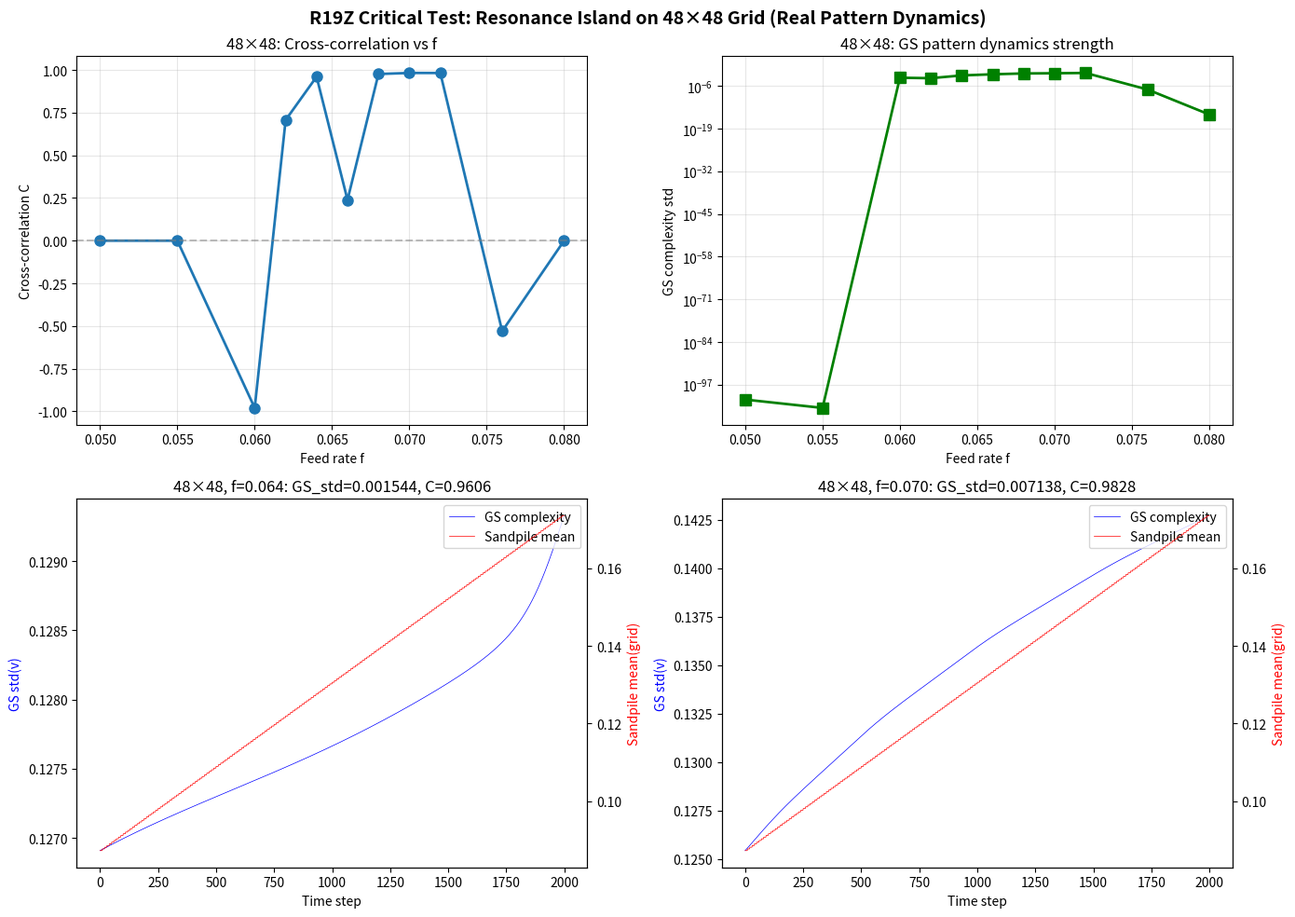

This chart was generated by the following Python code:
"""
R19Z Critical Test: Does the Resonance Island survive on a large enough grid?

Previous finding: On 12x12 and 24x24, GS reaches static fixed point → 
the "resonance island" was noise correlation artifact.

On 48x48, GS shows real pattern dynamics (std_comp=0.054).

Now test: On 48x48, does the cross-correlation between GS and sandpile
show a real resonance island, or does it disappear?
"""
import numpy as np
import matplotlib
matplotlib.use('Agg')
import matplotlib.pyplot as plt
import json

def run_gs_sandpile_large(f_val, k=0.062, Du=0.16, Dv=0.08, size=48,
                          n_steps=4000, N_gap=10, burn_in=2000,
                          gs_to_sp=0.3, sp_to_gs=0.005, seed=42):
    """GS-sandpile coupled system on large grid."""
    rng = np.random.RandomState(seed)
    u = np.ones((size, size)) * 0.5
    v = np.ones((size, size)) * 0.25
    u[size//2-4:size//2+4, size//2-4:size//2+4] = 0.25
    v[size//2-4:size//2+4, size//2-4:size//2+4] = 0.75
    grid = np.zeros((size, size))
    threshold_base = 4.0
    gs_signal = np.zeros(n_steps)
    sp_signal = np.zeros(n_steps)
    sp_activity_arr = np.zeros(n_steps)
    
    for t in range(burn_in + n_steps):
        ti = t - burn_in
        u_pad = np.pad(u, 1, mode='reflect')
        v_pad = np.pad(v, 1, mode='reflect')
        u_lap = (u_pad[:-2,1:-1] + u_pad[2:,1:-1] + u_pad[1:-1,:-2] + u_pad[1:-1,2:] - 4*u)
        v_lap = (v_pad[:-2,1:-1] + v_pad[2:,1:-1] + v_pad[1:-1,:-2] + v_pad[1:-1,2:] - 4*v)
        uv2 = u * v * v
        f_eff = f_val
        if t > 0 and t % N_gap == 0 and ti > 0:
            f_eff = f_val + sp_to_gs * sp_activity_arr[ti - 1]
        u = u + Du * u_lap - uv2 + f_eff * (1 - u)
        v = v + Dv * v_lap + uv2 - (f_eff + k) * v
        u = np.clip(u, 0, 1)
        v = np.clip(v, 0, 1)
        
        gs_complexity = np.std(v)
        
        if t % N_gap == 0:
            threshold = threshold_base + gs_to_sp * (gs_complexity - 0.1) * 10
            threshold = max(threshold, 1.0)
            # Add grain to random site
            i, j = rng.randint(0, size, 2)
            grid[i, j] += 1
            avalanche = 0
            toppling = True
            while toppling:
                toppling = False
                above = np.where(grid >= threshold)
                for ii, jj in zip(above[0], above[1]):
                    toppling = True
                    avalanche += 1
                    grid[ii, jj] -= 4
                    if ii > 0: grid[ii-1, jj] += 1
                    if ii < size-1: grid[ii+1, jj] += 1
                    if jj > 0: grid[ii, jj-1] += 1
                    if jj < size-1: grid[ii, jj+1] += 1
        else:
            avalanche = 0
        
        if ti >= 0:
            gs_signal[ti] = gs_complexity
            sp_signal[ti] = np.mean(grid)
            sp_activity_arr[ti] = avalanche
    
    zero_lag = 0
    if np.std(gs_signal) > 1e-10 and np.std(sp_signal) > 1e-10:
        zero_lag = float(np.corrcoef(gs_signal, sp_signal)[0, 1])
    
    return {
        'f': float(f_val),
        'zero_lag': zero_lag,
        'gs_mean': float(np.mean(gs_signal)),
        'sp_mean': float(np.mean(sp_signal)),
        'gs_std': float(np.std(gs_signal)),
        'sp_std': float(np.std(sp_signal)),
        'gs_signal': gs_signal,
        'sp_signal': sp_signal,
    }

# Test on 48x48
print("=== Resonance Island Test on 48x48 (real pattern dynamics) ===")
f_values = [0.050, 0.055, 0.060, 0.062, 0.064, 0.066, 0.068, 0.070, 0.072, 0.076, 0.080]
results = {}
for f_val in f_values:
    r = run_gs_sandpile_large(f_val, size=48, n_steps=4000, burn_in=2000, seed=42)
    results[f_val] = r
    print(f"  f={f_val:.3f}: C={r['zero_lag']:+.4f}, gs_std={r['gs_std']:.6f}, sp_std={r['sp_std']:.6f}")
    if r['gs_std'] < 1e-6:
        print(f"    -> NO GS DYNAMICS (static). Correlation is noise.")
    elif r['gs_std'] < 1e-3:
        print(f"    -> WEAK GS dynamics. Correlation marginally meaningful.")
    else:
        print(f"    -> REAL GS dynamics. Correlation is meaningful.")

# Save
with open('r19z_large_grid_test.json', 'w') as f:
    json.dump({str(k): {kk: float(vv) if isinstance(vv, (int, float, np.floating)) else vv.tolist()
                        for kk, vv in v.items() if kk != 'gs_signal' and kk != 'sp_signal'}
               for k, v in results.items()}, f, indent=2)

# Plot
fig, axes = plt.subplots(2, 2, figsize=(14, 10))

# Panel 1: Cross-correlation vs f
ax = axes[0, 0]
f_vals = sorted(results.keys())
c_vals = [results[f]['zero_lag'] for f in f_vals]
gs_stds = [results[f]['gs_std'] for f in f_vals]
ax.plot(f_vals, c_vals, 'o-', linewidth=2, markersize=8)
ax.axhline(0, color='gray', linestyle='--', alpha=0.5)
ax.set_xlabel('Feed rate f')
ax.set_ylabel('Cross-correlation C')
ax.set_title('48×48: Cross-correlation vs f')
ax.grid(True, alpha=0.3)

# Panel 2: GS complexity std vs f
ax = axes[0, 1]
ax.plot(f_vals, gs_stds, 's-', color='green', linewidth=2, markersize=8)
ax.set_xlabel('Feed rate f')
ax.set_ylabel('GS complexity std')
ax.set_title('48×48: GS pattern dynamics strength')
ax.grid(True, alpha=0.3)
ax.set_yscale('log')

# Panel 3: Time series at f=0.064 (claimed island center)
ax = axes[1, 0]
r064 = results[0.064]
ax2 = ax.twinx()
l1 = ax.plot(r064['gs_signal'][:2000], linewidth=0.5, color='blue', label='GS complexity')
l2 = ax2.plot(r064['sp_signal'][:2000], linewidth=0.5, color='red', label='Sandpile mean')
ax.set_ylabel('GS std(v)', color='blue')
ax2.set_ylabel('Sandpile mean(grid)', color='red')
ax.set_xlabel('Time step')
ax.set_title(f'48×48, f=0.064: GS_std={r064["gs_std"]:.6f}, C={r064["zero_lag"]:.4f}')
lines = l1 + l2
ax.legend(lines, [l.get_label() for l in lines], loc='upper right')

# Panel 4: Time series at f=0.070
ax = axes[1, 1]
r070 = results[0.070]
ax2 = ax.twinx()
l1 = ax.plot(r070['gs_signal'][:2000], linewidth=0.5, color='blue', label='GS complexity')
l2 = ax2.plot(r070['sp_signal'][:2000], linewidth=0.5, color='red', label='Sandpile mean')
ax.set_ylabel('GS std(v)', color='blue')
ax2.set_ylabel('Sandpile mean(grid)', color='red')
ax.set_xlabel('Time step')
ax.set_title(f'48×48, f=0.070: GS_std={r070["gs_std"]:.6f}, C={r070["zero_lag"]:.4f}')
lines = l1 + l2
ax.legend(lines, [l.get_label() for l in lines], loc='upper right')

fig.suptitle('R19Z Critical Test: Resonance Island on 48×48 Grid (Real Pattern Dynamics)', 
             fontsize=14, fontweight='bold')
fig.tight_layout()
fig.savefig('r19z_large_grid_test.png', dpi=150)
print("\nSaved r19z_large_grid_test.png")
print("Done!")
